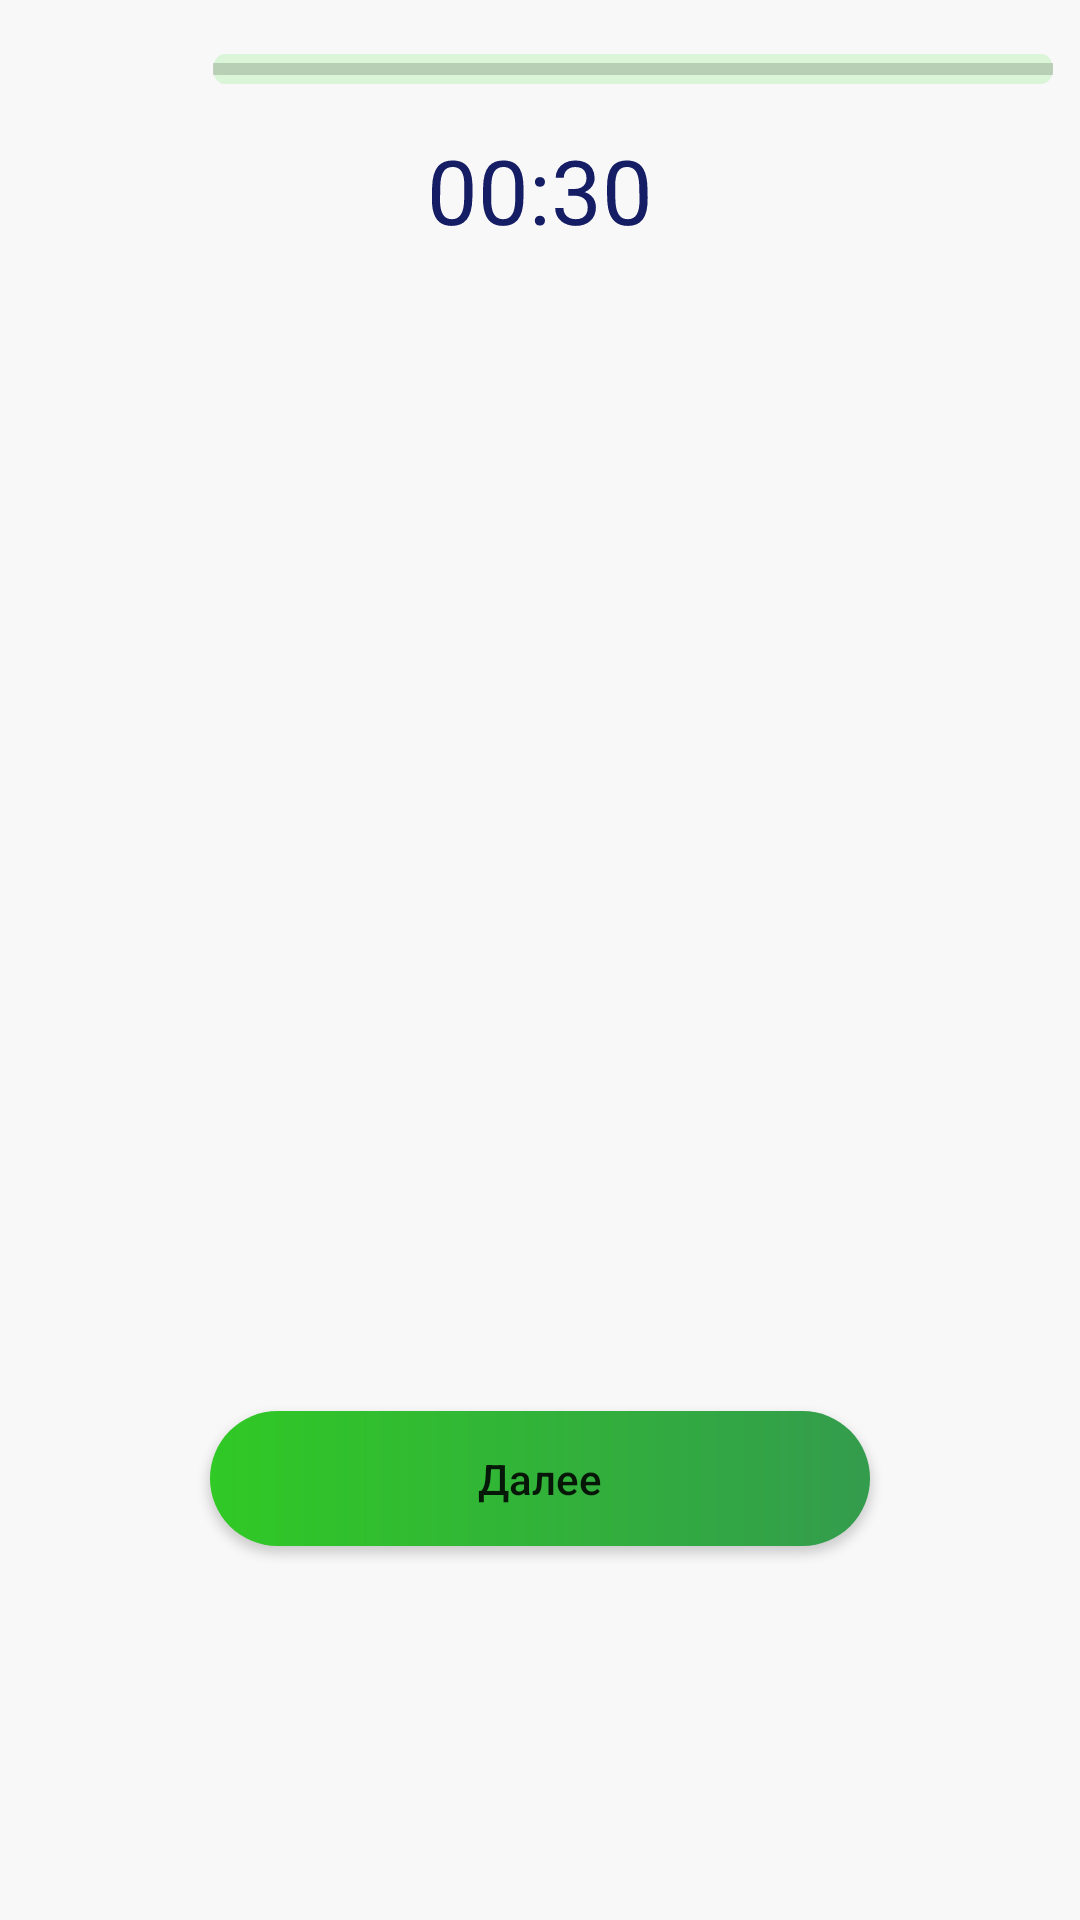

This screen was rendered from an Android layout file. Write that file and the resources it references.
<!-- AndroidManifest.xml: application theme Theme.Memory -->
<!-- res/layout/activity_memorization.xml -->
<?xml version="1.0" encoding="utf-8"?>
<LinearLayout xmlns:android="http://schemas.android.com/apk/res/android"
    xmlns:app="http://schemas.android.com/apk/res-auto"
    android:layout_width="match_parent"
    android:layout_height="match_parent"
    android:orientation="vertical"
    android:background="@drawable/some_id">

    <LinearLayout
        android:layout_width="match_parent"
        android:layout_height="wrap_content"
        android:orientation="horizontal">

        <View
            android:id="@+id/line_10"
            android:layout_width="23dp"
            android:layout_height="20dp"
            android:layout_alignParentLeft="true"
            android:layout_alignParentTop="true"
            android:layout_marginLeft="37.98dp"
            android:layout_marginTop="12.98dp"
            android:background="@drawable/clear"
            android:backgroundTint="#000000" />


        <ProgressBar
            android:id="@+id/progressBar"
            style="@android:style/Widget.DeviceDefault.Light.ProgressBar.Horizontal"
            android:layout_width="280dp"
            android:layout_height="10dp"
            android:layout_alignParentLeft="true"
            android:layout_alignParentTop="true"
            android:layout_centerHorizontal="true"
            android:layout_marginLeft="10dp"
            android:layout_marginTop="18dp"
            android:layout_marginRight="10dp"
            android:background="@drawable/rectangle_1" />

        <TextView
            android:id="@+id/tv_life"
            android:layout_width="23dp"
            android:layout_height="20dp"
            android:layout_alignParentTop="true"
            android:layout_alignParentEnd="true"
            android:layout_marginTop="12dp"
            android:layout_marginEnd="40dp"
            android:background="@drawable/favorite"

            android:text="5"
            android:textAlignment="center"
            android:textColor="#FBFBFB"
            android:textSize="12sp" />

    </LinearLayout>

    <TextView
        android:id="@+id/time"
        android:layout_width="wrap_content"
        android:layout_height="wrap_content"
        android:layout_alignParentLeft="true"
        android:layout_alignParentTop="true"
        android:layout_centerHorizontal="true"
        android:layout_gravity="center_horizontal"
        android:layout_marginTop="10dp"
        android:layout_marginBottom="20dp"
        android:gravity="center_horizontal|top"
        android:rotationX="6"
        android:text="@string/some_id"
        android:textAppearance="@style/some_id"
        android:textSize="30sp" />


    <androidx.recyclerview.widget.RecyclerView
        android:id="@+id/rv"
        android:layout_width="match_parent"
        android:layout_height="357dp" />

    <Button
        android:textAllCaps="false"
        android:id="@+id/dalee"
        android:layout_width="220dp"
        android:layout_height="45dp"
        android:textSize="14dp"
        android:layout_alignParentLeft="true"
        android:layout_alignParentTop="true"
        android:layout_gravity="center_horizontal"
        android:layout_marginTop="10dp"
        android:background="@drawable/nav_btn"
        android:text="Далее"
        app:backgroundTint="@null"/>


    



</LinearLayout>
<!-- resources referenced by this layout -->
<resources>
  <!-- drawable favorite (drawable) -->
  <vector android:height="24dp" android:tint="#FF3559"
      android:viewportHeight="24" android:viewportWidth="24"
      android:width="24dp" xmlns:android="http://schemas.android.com/apk/res/android">
      <path android:fillColor="@android:color/white" android:pathData="M12,21.35l-1.45,-1.32C5.4,15.36 2,12.28 2,8.5 2,5.42 4.42,3 7.5,3c1.74,0 3.41,0.81 4.5,2.09C13.09,3.81 14.76,3 16.5,3 19.58,3 22,5.42 22,8.5c0,3.78 -3.4,6.86 -8.55,11.54L12,21.35z"/>
  </vector>
  <!-- drawable nav_btn (drawable) -->
  <?xml version="1.0" encoding="utf-8"?>
  <shape xmlns:android="http://schemas.android.com/apk/res/android">
      <gradient
          android:startColor="#30C925"
          android:endColor="#339C4D"/>
      <corners android:radius="59dp"/>
  </shape>
  <!-- drawable rectangle_1 (drawable) -->
  <?xml version="1.0" encoding="utf-8"?>
  <vector
      xmlns:android="http://schemas.android.com/apk/res/android"
      xmlns:aapt="http://schemas.android.com/aapt"
      android:width="220dp"
      android:height="6dp"
      android:viewportWidth="220"
      android:viewportHeight="6"
      >
  
      <group>
  
          <clip-path
              android:pathData="M3 0H217C218.657 0 220 1.34315 220 3C220 4.65685 218.657 6 217 6H3C1.34315 6 0 4.65685 0 3C0 1.34315 1.34315 0 3 0Z"
              />
  
          <path
              android:pathData="M0 0V6H220V0"
              android:fillColor="#DAF5D8"
              />
  
      </group>
  
  </vector>
  <!-- drawable some_id (drawable) -->
  <?xml version="1.0" encoding="utf-8"?>
  <vector
      xmlns:android="http://schemas.android.com/apk/res/android"
      xmlns:aapt="http://schemas.android.com/aapt"
      android:width="320dp"
      android:height="568dp"
      android:viewportWidth="320"
      android:viewportHeight="568"
      >
  
      <group>
  
          <clip-path
              android:pathData="M0 0H320V568H0V0Z"
              />
  
          <path
              android:pathData="M0 0V568H320V0"
              android:fillColor="#F8F8F8"
              />
  
      </group>
  
  </vector>
  <string name="some_id">
  
  00:30
  </string>
  <style name="some_id">
  
          <item name="android:textSize">
              24sp
          </item>
  
          <item name="android:textColor">
              #151D65
          </item>
  
      </style>
  <style name="Theme.Memory" parent="Theme.MaterialComponents.DayNight.DarkActionBar">
          
          <item name="colorPrimary">@color/purple_500</item>
          <item name="colorPrimaryVariant">@color/purple_700</item>
          <item name="colorOnPrimary">@color/white</item>
          
          <item name="colorSecondary">@color/teal_200</item>
          <item name="colorSecondaryVariant">@color/teal_700</item>
          <item name="colorOnSecondary">@color/black</item>
          
          <item name="android:statusBarColor" tools:targetApi="l">?attr/colorPrimaryVariant</item>
          <item name="drawerArrowStyle">@style/DrawerIcon</item>
          <item name="windowActionBar">false</item>
          <item name="windowNoTitle">true</item>
  
      </style>
  <color name="purple_500">#FF6200EE</color>
  <color name="purple_700">#FF3700B3</color>
  <color name="white">#FFFFFFFF</color>
  <color name="teal_200">#FF03DAC5</color>
  <color name="teal_700">#FF018786</color>
  <color name="black">#FF000000</color>
  <style name="DrawerIcon" parent="Widget.AppCompat.DrawerArrowToggle">
          <item name="android:src">@drawable/drawericon</item>
      </style>
  <!-- drawable drawericon: png bitmap (drawable, 161 bytes) -->
</resources>
